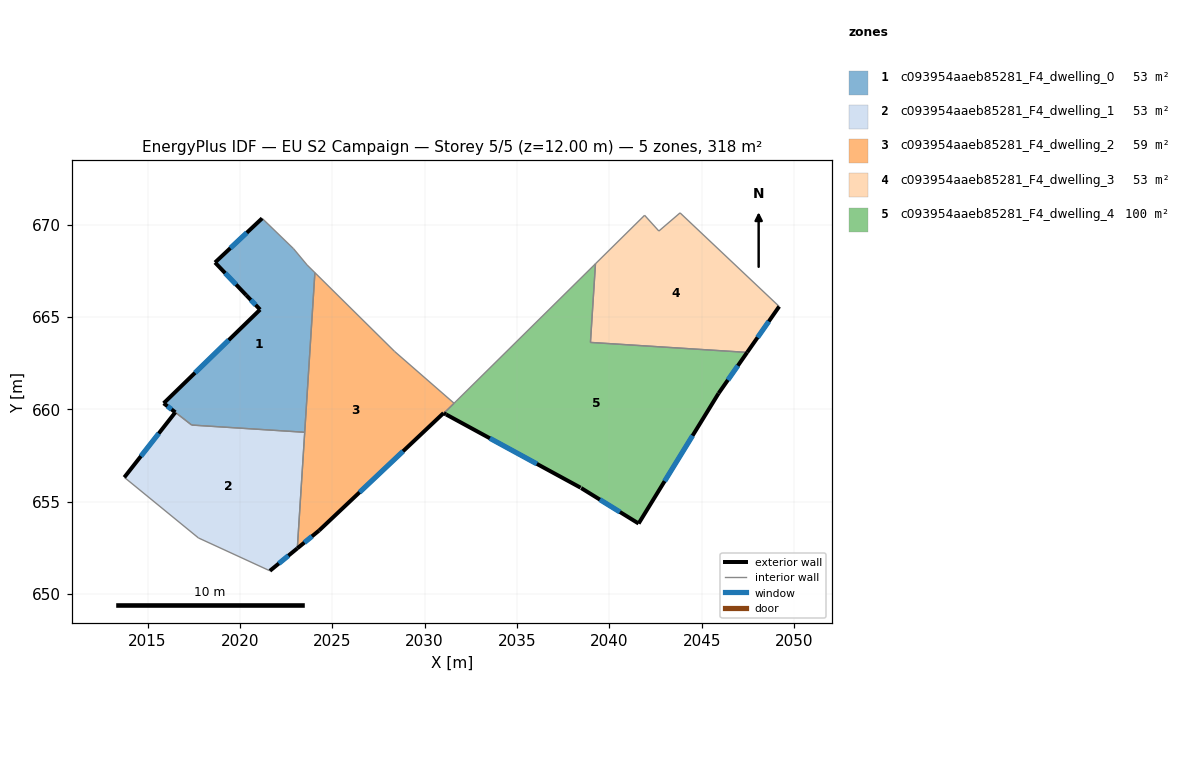
=== STOREY PLAN SPEC (per zone: floor XY polygon, exterior-wall plan segments, windows/doors) ===
zone 1: c093954aaeb85281_F4_dwelling_0  (52.5 m²)
  floor: (2022.91, 668.69) (2023.64, 667.81) (2024.06, 667.40) (2023.51, 658.76) (2017.39, 659.15) (2015.88, 660.33) (2021.09, 665.40) (2020.34, 666.18) (2018.66, 667.95) (2021.20, 670.34)
  exterior wall: (2021.09, 665.40) – (2015.88, 660.33)  [7.3 m]
    window: (2019.40, 663.75) – (2017.57, 661.98)  [2.7 m²]
  exterior wall: (2020.34, 666.18) – (2021.09, 665.40)  [1.1 m]
    window: (2020.59, 665.92) – (2020.85, 665.65)  [0.4 m²]
  exterior wall: (2018.66, 667.95) – (2020.34, 666.18)  [2.4 m]
    window: (2019.20, 667.37) – (2019.80, 666.75)  [0.9 m²]
  exterior wall: (2021.20, 670.34) – (2018.66, 667.95)  [3.5 m]
    window: (2020.38, 669.56) – (2019.48, 668.72)  [1.3 m²]
  exterior wall: (2015.88, 660.33) – (2016.51, 659.84)  [0.8 m]
    window: (2016.08, 660.17) – (2016.30, 660.00)  [0.3 m²]
  interior walls: 6
zone 2: c093954aaeb85281_F4_dwelling_1  (53.4 m²)
  floor: (2023.51, 658.76) (2023.11, 652.47) (2021.62, 651.26) (2017.76, 653.04) (2013.74, 656.32) (2016.51, 659.84) (2017.39, 659.15)
  exterior wall: (2016.51, 659.84) – (2013.74, 656.32)  [4.5 m]
    window: (2015.61, 658.69) – (2014.64, 657.46)  [1.6 m²]
  exterior wall: (2021.62, 651.26) – (2023.11, 652.47)  [1.9 m]
    window: (2022.11, 651.65) – (2022.63, 652.08)  [0.7 m²]
  interior walls: 5
zone 3: c093954aaeb85281_F4_dwelling_2  (59.3 m²)
  floor: (2028.38, 663.13) (2031.59, 660.33) (2031.04, 659.79) (2031.03, 659.80) (2024.29, 653.44) (2023.11, 652.47) (2024.06, 667.40)
  exterior wall: (2031.03, 659.80) – (2031.04, 659.79)  [0.0 m]
  exterior wall: (2024.29, 653.44) – (2031.03, 659.80)  [9.3 m]
    window: (2026.48, 655.51) – (2028.83, 657.73)  [3.4 m²]
  exterior wall: (2023.11, 652.47) – (2024.29, 653.44)  [1.5 m]
    window: (2023.49, 652.79) – (2023.90, 653.12)  [0.6 m²]
  interior walls: 5
zone 4: c093954aaeb85281_F4_dwelling_3  (53.0 m²)
  floor: (2049.19, 665.57) (2047.46, 663.08) (2038.98, 663.62) (2039.25, 667.88) (2041.91, 670.50) (2042.68, 669.65) (2043.83, 670.63)
  exterior wall: (2047.46, 663.08) – (2049.19, 665.57)  [3.0 m]
    window: (2048.02, 663.89) – (2048.63, 664.76)  [1.1 m²]
  interior walls: 6
zone 5: c093954aaeb85281_F4_dwelling_4  (99.6 m²)
  floor: (2047.46, 663.08) (2045.91, 660.87) (2041.58, 653.82) (2038.47, 655.74) (2038.44, 655.76) (2031.16, 659.72) (2031.05, 659.79) (2031.59, 660.33) (2031.70, 660.43) (2039.25, 667.88) (2038.98, 663.62)
  exterior wall: (2045.91, 660.87) – (2047.46, 663.08)  [2.7 m]
    window: (2046.42, 661.59) – (2046.96, 662.36)  [1.0 m²]
  exterior wall: (2041.58, 653.82) – (2045.91, 660.87)  [8.3 m]
    window: (2042.99, 656.11) – (2044.51, 658.57)  [3.0 m²]
  exterior wall: (2038.47, 655.74) – (2041.58, 653.82)  [3.7 m]
    window: (2039.49, 655.11) – (2040.57, 654.44)  [1.3 m²]
  exterior wall: (2031.16, 659.72) – (2038.44, 655.76)  [8.3 m]
    window: (2033.53, 658.43) – (2036.08, 657.05)  [3.0 m²]
  exterior wall: (2031.05, 659.79) – (2031.16, 659.72)  [0.1 m]
  interior walls: 6

=== DERIVED (storey summary) ===
Building: EU S2 Campaign
Storey: 5 of 5  (floor level z = 12.00 m)
Storey gross floor area: 317.8 m²
Zones on this storey: 5
  - c093954aaeb85281_F4_dwelling_0: floor 52.5 m²; exterior wall 15.1 m (45.3 m²); 5 window(s) 5.5 m²; WWR 12.2%
  - c093954aaeb85281_F4_dwelling_1: floor 53.4 m²; exterior wall 6.4 m (19.2 m²); 2 window(s) 2.3 m²; WWR 12.2%
  - c093954aaeb85281_F4_dwelling_2: floor 59.3 m²; exterior wall 10.8 m (32.4 m²); 2 window(s) 4.0 m²; WWR 12.2%
  - c093954aaeb85281_F4_dwelling_3: floor 53.0 m²; exterior wall 3.0 m (9.1 m²); 1 window(s) 1.1 m²; WWR 12.2%
  - c093954aaeb85281_F4_dwelling_4: floor 99.6 m²; exterior wall 23.1 m (69.2 m²); 4 window(s) 8.4 m²; WWR 12.1%
Zone adjacency (shared interzone walls):
  - c093954aaeb85281_F4_dwelling_0 ↔ c093954aaeb85281_F4_dwelling_1
  - c093954aaeb85281_F4_dwelling_0 ↔ c093954aaeb85281_F4_dwelling_2
  - c093954aaeb85281_F4_dwelling_1 ↔ c093954aaeb85281_F4_dwelling_2
  - c093954aaeb85281_F4_dwelling_2 ↔ c093954aaeb85281_F4_dwelling_4
  - c093954aaeb85281_F4_dwelling_3 ↔ c093954aaeb85281_F4_dwelling_4